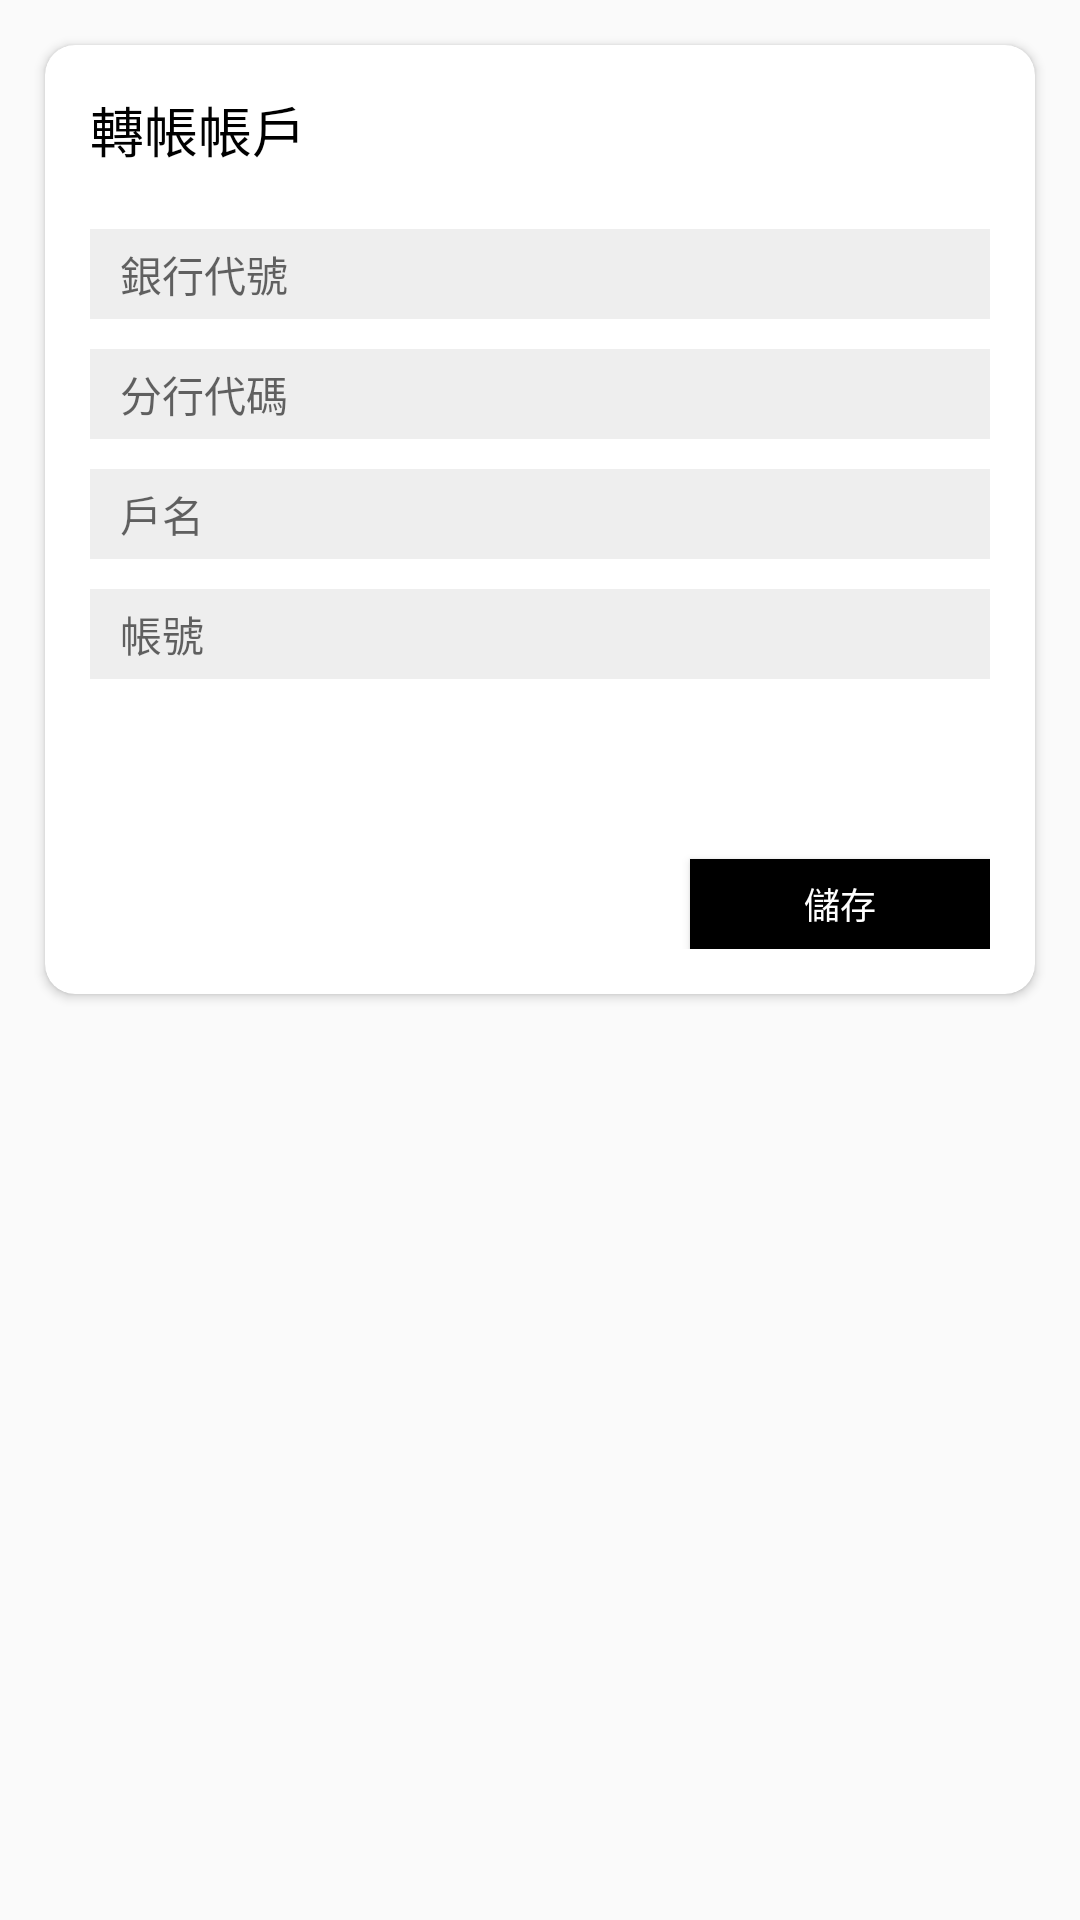

Reconstruct the res/layout file that produces this screen, plus the resources it refers to.
<!-- AndroidManifest.xml: application theme Theme.AppCompat.Light.NoActionBar -->
<!-- res/layout/fragment_account_setting.xml -->
<?xml version="1.0" encoding="utf-8"?>
<androidx.constraintlayout.widget.ConstraintLayout xmlns:android="http://schemas.android.com/apk/res/android"
    xmlns:app="http://schemas.android.com/apk/res-auto"
    xmlns:tools="http://schemas.android.com/tools"
    android:layout_width="match_parent"
    android:layout_height="match_parent"
    android:padding="5dp"
    tools:context=".ui.benefit.OverAllFragment">

    <androidx.cardview.widget.CardView
        android:id="@+id/bottom"
        android:layout_width="match_parent"
        android:layout_height="wrap_content"
        android:layout_margin="10dp"
        app:cardCornerRadius="10dp"
        app:layout_constraintTop_toTopOf="parent">

        <androidx.constraintlayout.widget.ConstraintLayout
            android:layout_width="match_parent"
            android:layout_height="match_parent"
            android:padding="15dp">

            <TextView
                android:id="@+id/textView4"
                style="@style/textBlackLarge"
                android:layout_width="wrap_content"
                android:layout_height="wrap_content"
                android:text="@string/benefit_account"
                app:layout_constraintStart_toStartOf="parent"
                app:layout_constraintTop_toTopOf="parent" />

            <EditText
                android:id="@+id/etBankCode"
                style="@style/textBlackMedium"
                android:layout_width="match_parent"
                android:layout_height="30dp"
                android:layout_marginTop="20dp"
                android:background="@color/colorBackgroundGreyE"
                android:gravity="left|center_vertical"
                android:hint="@string/benefit_bank_code_hint"
                android:inputType="number"
                android:paddingHorizontal="10dp"
                app:layout_constraintEnd_toEndOf="parent"
                app:layout_constraintStart_toStartOf="parent"
                app:layout_constraintTop_toBottomOf="@+id/textView4" />

            <EditText
                android:id="@+id/etBranchCode"
                style="@style/textBlackMedium"
                android:layout_width="match_parent"
                android:layout_height="30dp"
                android:layout_marginTop="10dp"
                android:background="@color/colorBackgroundGreyE"
                android:gravity="left|center_vertical"
                android:hint="@string/benefit_branch_code_hint"
                android:inputType="number"
                android:paddingHorizontal="10dp"
                app:layout_constraintEnd_toEndOf="parent"
                app:layout_constraintStart_toStartOf="parent"
                app:layout_constraintTop_toBottomOf="@+id/etBankCode" />

            <EditText
                android:id="@+id/etName"
                style="@style/textBlackMedium"
                android:layout_width="match_parent"
                android:layout_height="30dp"
                android:layout_marginTop="10dp"
                android:background="@color/colorBackgroundGreyE"
                android:gravity="left|center_vertical"
                android:hint="@string/benefit_name_hint"
                android:inputType="text"
                android:paddingHorizontal="10dp"
                app:layout_constraintEnd_toEndOf="parent"
                app:layout_constraintStart_toStartOf="parent"
                app:layout_constraintTop_toBottomOf="@+id/etBranchCode" />

            <EditText
                android:id="@+id/etBankAccount"
                style="@style/textBlackMedium"
                android:layout_width="match_parent"
                android:layout_height="30dp"
                android:layout_marginTop="10dp"
                android:background="@color/colorBackgroundGreyE"
                android:gravity="left|center_vertical"
                android:hint="@string/benefit_bank_account_hint"
                android:inputType="number"
                android:paddingHorizontal="10dp"
                app:layout_constraintEnd_toEndOf="parent"
                app:layout_constraintStart_toStartOf="parent"
                app:layout_constraintTop_toBottomOf="@+id/etName" />

            <Button
                android:id="@+id/btnSave"
                style="@style/textWhiteSmall"
                android:layout_width="100dp"
                android:layout_height="30dp"
                android:layout_marginTop="60dp"
                android:background="@color/colorBackgroundBlack"
                android:text="@string/benefit_save"
                app:layout_constraintEnd_toEndOf="parent"
                app:layout_constraintTop_toBottomOf="@+id/etBankAccount" />

        </androidx.constraintlayout.widget.ConstraintLayout>


    </androidx.cardview.widget.CardView>

</androidx.constraintlayout.widget.ConstraintLayout>
<!-- resources referenced by this layout -->
<resources>
  <color name="colorBackgroundBlack">#000000</color>
  <color name="colorBackgroundGreyE">#EEE</color>
  <string name="benefit_account">轉帳帳戶</string>
  <string name="benefit_bank_account_hint">帳號</string>
  <string name="benefit_bank_code_hint">銀行代號</string>
  <string name="benefit_branch_code_hint">分行代碼</string>
  <string name="benefit_name_hint">戶名</string>
  <string name="benefit_save">儲存</string>
  <style name="textBlackLarge">
          <item name="android:textColor">@color/colorTextBlack</item>
          <item name="android:textSize">18sp</item>
      </style>
  <style name="textBlackMedium">
          <item name="android:textColor">@color/colorTextBlack</item>
          <item name="android:textSize">14sp</item>
      </style>
  <style name="textWhiteSmall">
          <item name="android:textColor">@color/colorTextWhite</item>
          <item name="android:textSize">12sp</item>
      </style>
  <color name="colorTextBlack">#000000</color>
  <color name="colorTextWhite">#FFFFFF</color>
</resources>
